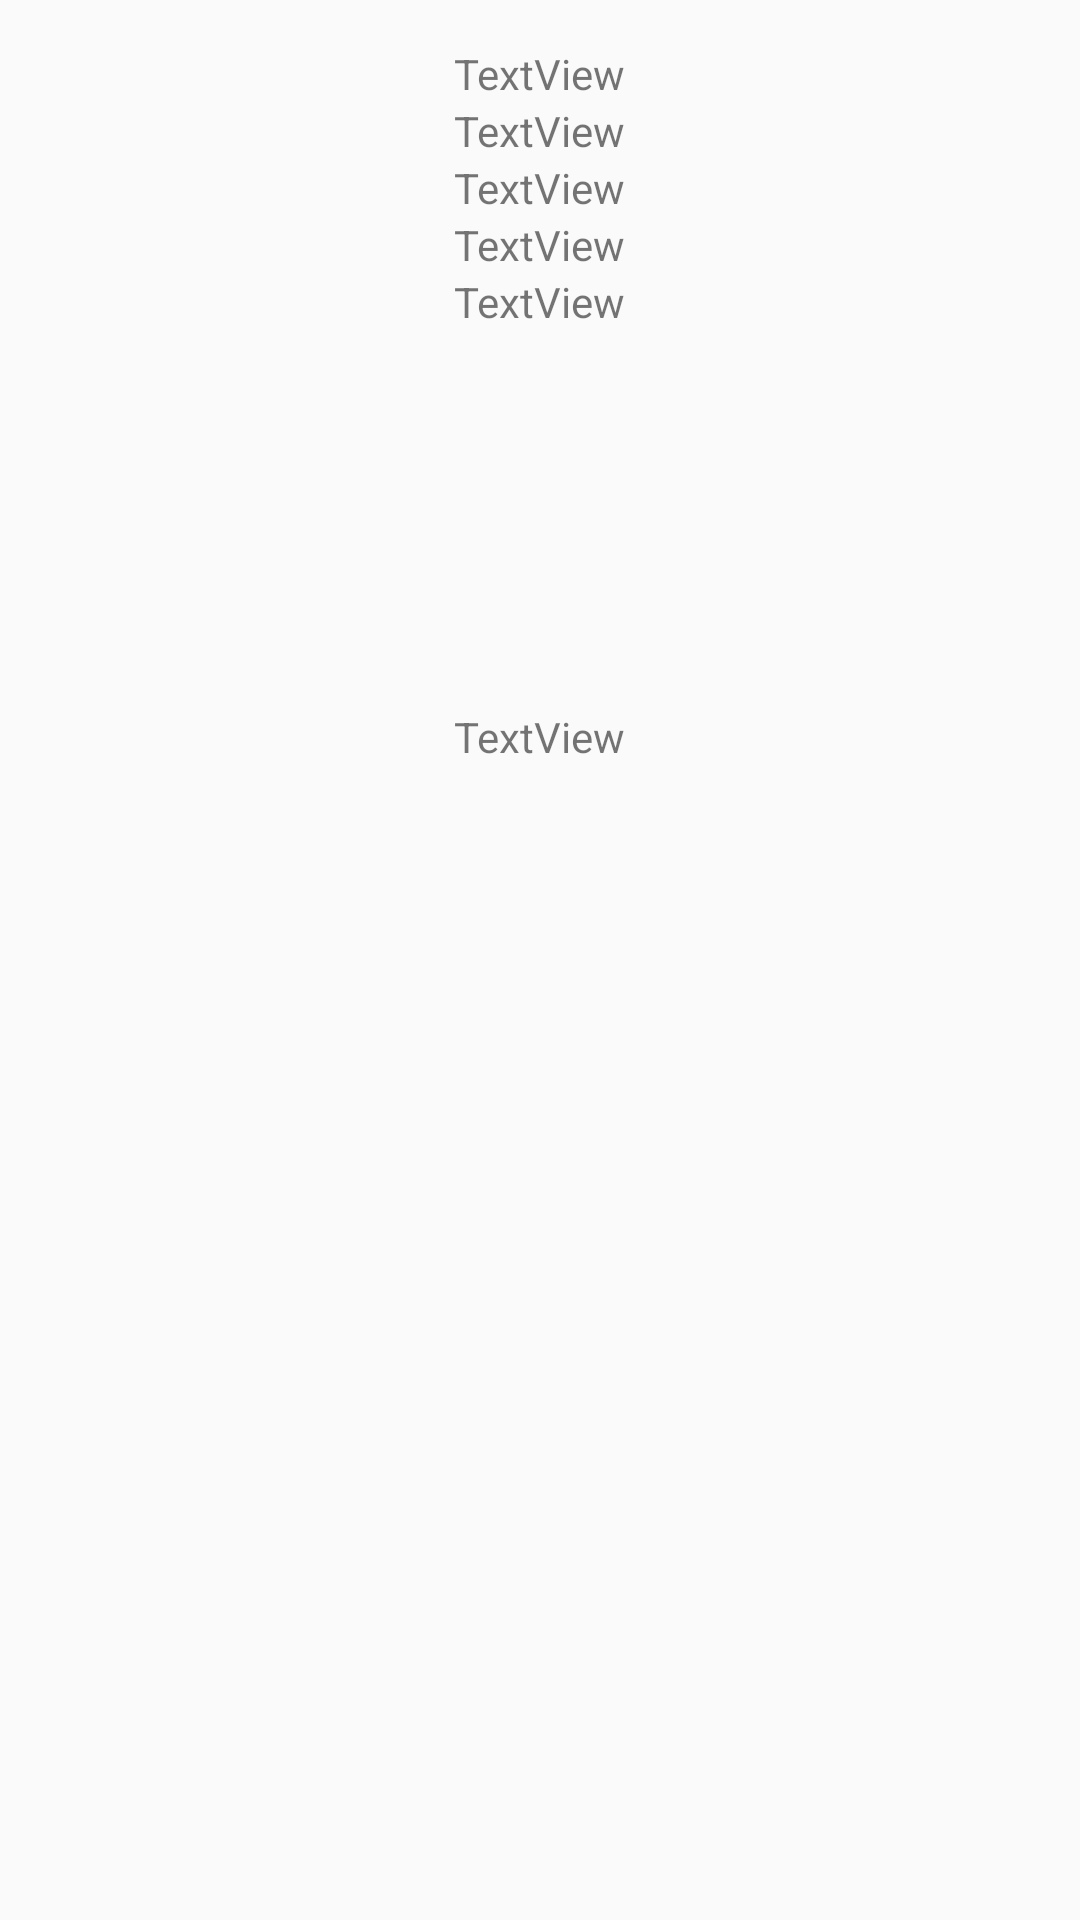

Here is an Android app screen rendered from its layout file. Give the layout XML and the strings, colors and styles it references.
<!-- AndroidManifest.xml: application theme AppTheme -->
<!-- res/layout/activity_find_plan.xml -->
<?xml version="1.0" encoding="utf-8"?>
<RelativeLayout
    xmlns:android="http://schemas.android.com/apk/res/android"
    xmlns:app="http://schemas.android.com/apk/res-auto"
    xmlns:tools="http://schemas.android.com/tools"
    android:layout_width="match_parent"
    android:layout_height="match_parent"
    tools:context="com.sansi.acerbilgisayar.example.Activites.FindPlan">

    <TextView
        android:id="@+id/budgetTxt"
        android:layout_width="wrap_content"
        android:layout_height="wrap_content"
        android:layout_alignParentTop="true"
        android:layout_centerHorizontal="true"
        android:layout_marginTop="15dp"
        android:text="TextView"/>

    <TextView
        android:id="@+id/startDateTxt"
        android:layout_width="wrap_content"
        android:layout_height="wrap_content"
        android:layout_alignStart="@+id/budgetTxt"
        android:layout_below="@+id/budgetTxt"
        android:text="TextView"/>

    <TextView
        android:id="@+id/endDateTxt"
        android:layout_width="wrap_content"
        android:layout_height="wrap_content"
        android:layout_alignStart="@+id/startDateTxt"
        android:layout_below="@+id/startDateTxt"
        android:text="TextView"/>

    <TextView
        android:id="@+id/typeTxt"
        android:layout_width="wrap_content"
        android:layout_height="wrap_content"
        android:layout_alignStart="@+id/endDateTxt"
        android:layout_below="@+id/endDateTxt"
        android:text="TextView"/>

    <TextView
        android:id="@+id/diffTxt"
        android:layout_width="wrap_content"
        android:layout_height="wrap_content"
        android:layout_alignEnd="@+id/typeTxt"
        android:layout_below="@+id/typeTxt"
        android:text="TextView"/>

    <TextView
        android:id="@+id/firebaseTxt"
        android:layout_width="wrap_content"
        android:layout_height="wrap_content"
        android:layout_alignEnd="@+id/diffTxt"
        android:layout_below="@+id/diffTxt"
        android:layout_marginTop="126dp"
        android:text="TextView"/>
</RelativeLayout>
<!-- resources referenced by this layout -->
<resources>
  <style name="AppTheme" parent="Theme.AppCompat.Light.NoActionBar">
          
          <item name="colorPrimary">@color/colorPrimary</item>
          <item name="colorPrimaryDark">@color/colorPrimaryDark</item>
          <item name="colorAccent">@color/colorAccent</item>
          <item name="android:spinnerItemStyle">@style/mySpinnerItemStyle</item>
      </style>
  <color name="colorPrimary">#3F51B5</color>
  <color name="colorPrimaryDark">#303F9F</color>
  <color name="colorAccent">#FF4081</color>
  <style name="mySpinnerItemStyle" parent="@android:style/Widget.Holo.DropDownItem.Spinner">
          <item name="android:textColor">@color/mainText</item>
      </style>
  <color name="mainText">#FFFF</color>
</resources>
